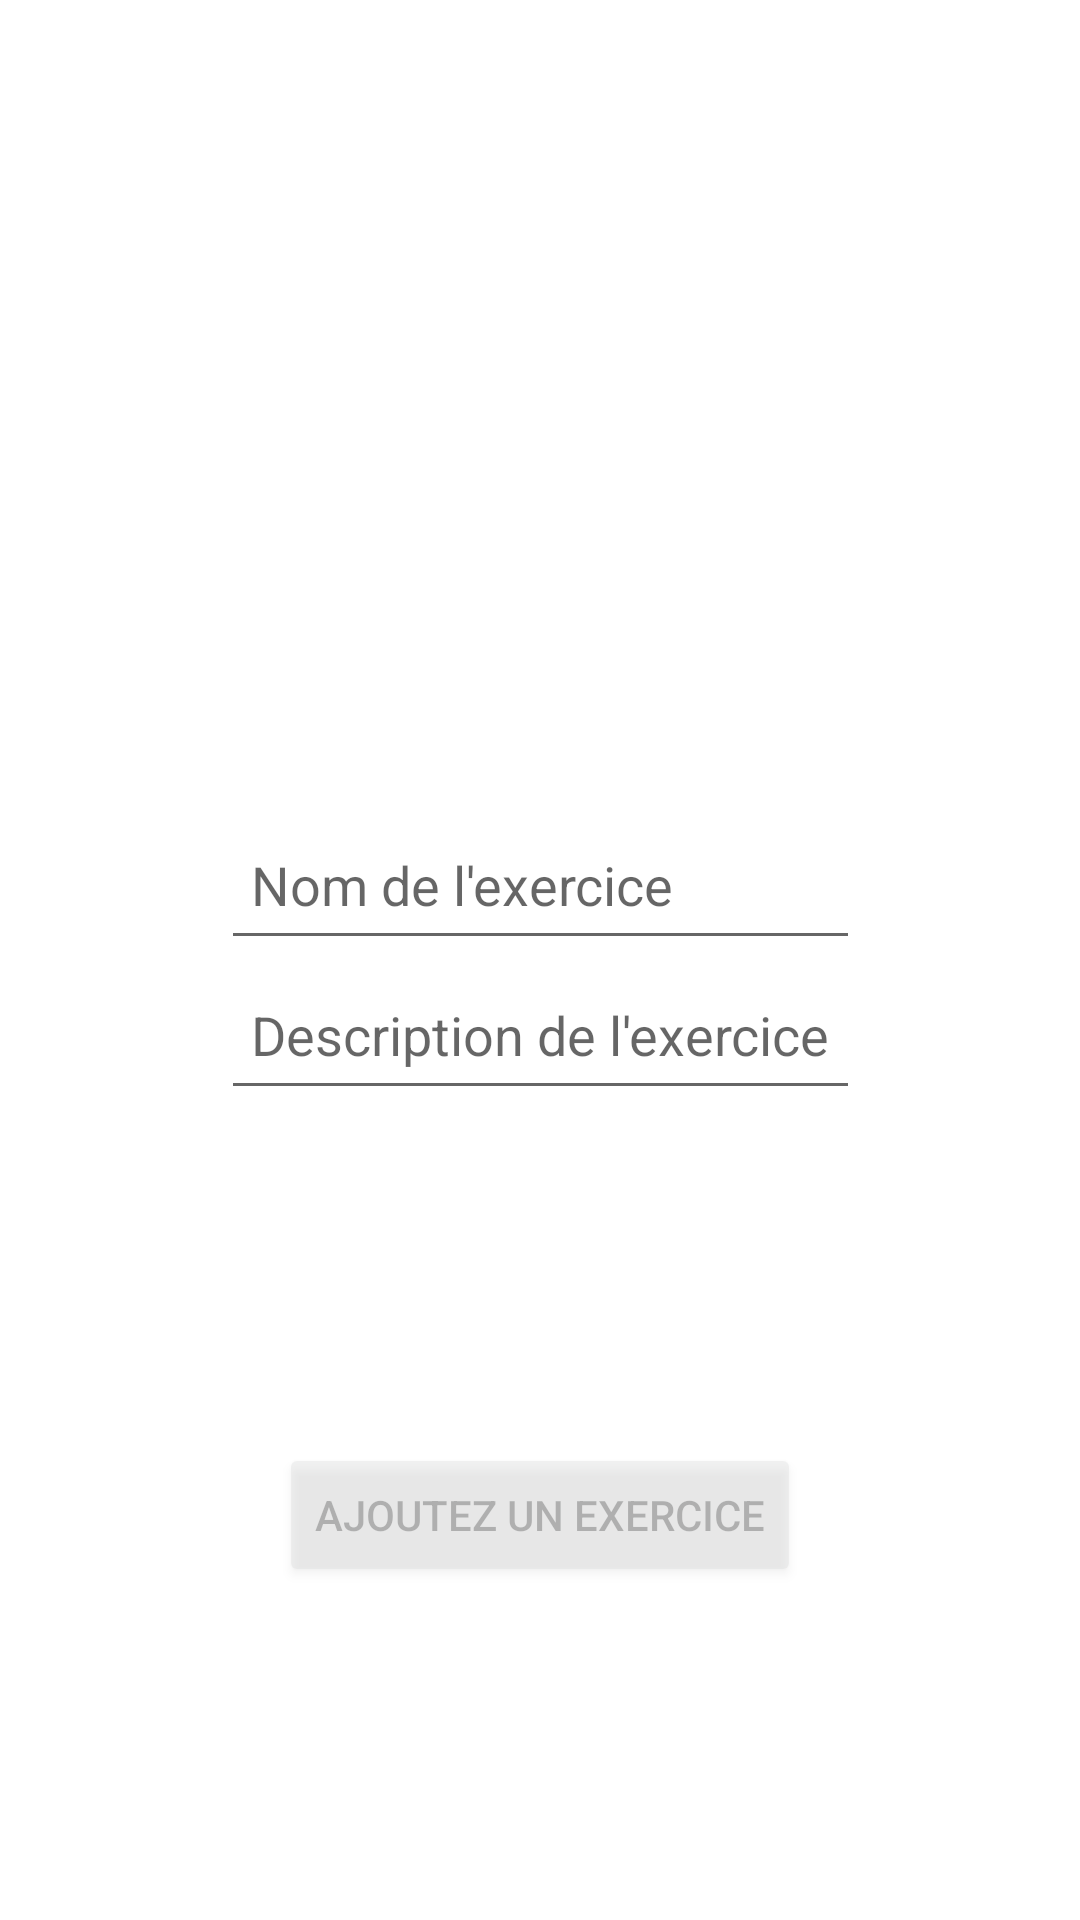

Layout XML and referenced resources for this Android screen:
<!-- AndroidManifest.xml: application theme Theme.Saveyourtrain -->
<!-- res/layout/add_exercise_layout.xml -->
<?xml version="1.0" encoding="utf-8"?>
<androidx.constraintlayout.widget.ConstraintLayout xmlns:android="http://schemas.android.com/apk/res/android"
    xmlns:app="http://schemas.android.com/apk/res-auto"
    xmlns:tools="http://schemas.android.com/tools"
    android:layout_width="match_parent"
    android:layout_height="match_parent"
    tools:context=".ui.exercises.addExercises.AddExerciseActivity">

        <TextView
            android:layout_width="match_parent"
            android:layout_height="50dp"
            android:id="@+id/addExerciseError"
            android:hint="@string/add_exercise_error"
            android:padding="10dp"
            android:gravity="center"
            android:textStyle="bold"
            android:textColorHint="#FF0000"
            android:visibility="gone"
            app:layout_constraintTop_toTopOf="parent"
            app:layout_constraintBottom_toTopOf="@id/addExerciseForm"
            app:layout_constraintStart_toStartOf="parent"
            app:layout_constraintEnd_toEndOf="parent" />

        <TableLayout
            android:id="@+id/addExerciseForm"
            android:layout_width="wrap_content"
            android:layout_height="wrap_content"
            app:layout_constraintTop_toTopOf="parent"
            app:layout_constraintBottom_toBottomOf="parent"
            app:layout_constraintStart_toStartOf="parent"
            app:layout_constraintEnd_toEndOf="parent" >

                <TableRow
                    android:layout_width="fill_parent"
                    android:layout_height="wrap_content">

                        <EditText
                            android:layout_width="match_parent"
                            android:layout_height="50dp"
                            android:id="@+id/exerciseNameField"
                            android:singleLine="true"
                            android:maxLength="30"
                            android:inputType="text"
                            android:hint="@string/exercise_name"
                            android:autofillHints=""
                            android:padding="10dp"/>
                </TableRow>

                <TableRow
                    android:layout_width="fill_parent"
                    android:layout_height="wrap_content">

                        <EditText
                            android:layout_width="match_parent"
                            android:layout_height="50dp"
                            android:id="@+id/exerciseDescriptionField"
                            android:maxLength="100"
                            android:inputType="text"
                            android:hint="@string/exercise_description"
                            android:autofillHints=""
                            android:padding="10dp"/>
                </TableRow>

        </TableLayout>

        <Button
            android:layout_width="wrap_content"
            android:layout_height="wrap_content"
            android:id="@+id/exerciseAddButton"
            android:clickable="false"
            android:alpha="0.3"
            android:text="@string/add_your_exercise"
            app:layout_constraintTop_toBottomOf="@id/addExerciseForm"
            app:layout_constraintBottom_toBottomOf="parent"
            app:layout_constraintStart_toStartOf="parent"
            app:layout_constraintEnd_toEndOf="parent"/>

</androidx.constraintlayout.widget.ConstraintLayout>
<!-- resources referenced by this layout -->
<resources>
  <string name="add_exercise_error">Une erreur est survenue, veuillez réessayer</string>
  <string name="add_your_exercise">Ajoutez un exercice</string>
  <string name="exercise_description">Description de l\'exercice</string>
  <string name="exercise_name">Nom de l\'exercice</string>
  <style name="Theme.Saveyourtrain" parent="Theme.MaterialComponents.DayNight.NoActionBar">
          
          <item name="colorPrimary">@color/purple_500</item>
          <item name="colorPrimaryVariant">@color/purple_700</item>
          <item name="colorOnPrimary">@color/white</item>
          
          <item name="colorSecondary">@color/teal_200</item>
          <item name="colorSecondaryVariant">@color/teal_700</item>
          <item name="colorOnSecondary">@color/black</item>
          
          <item name="android:statusBarColor" tools:targetApi="l">?attr/colorPrimaryVariant</item>
          
      </style>
  <color name="purple_500">#FF6200EE</color>
  <color name="purple_700">#FF3700B3</color>
  <color name="white">#FFFFFFFF</color>
  <color name="teal_200">#FF03DAC5</color>
  <color name="teal_700">#FF018786</color>
  <color name="black">#FF000000</color>
</resources>
